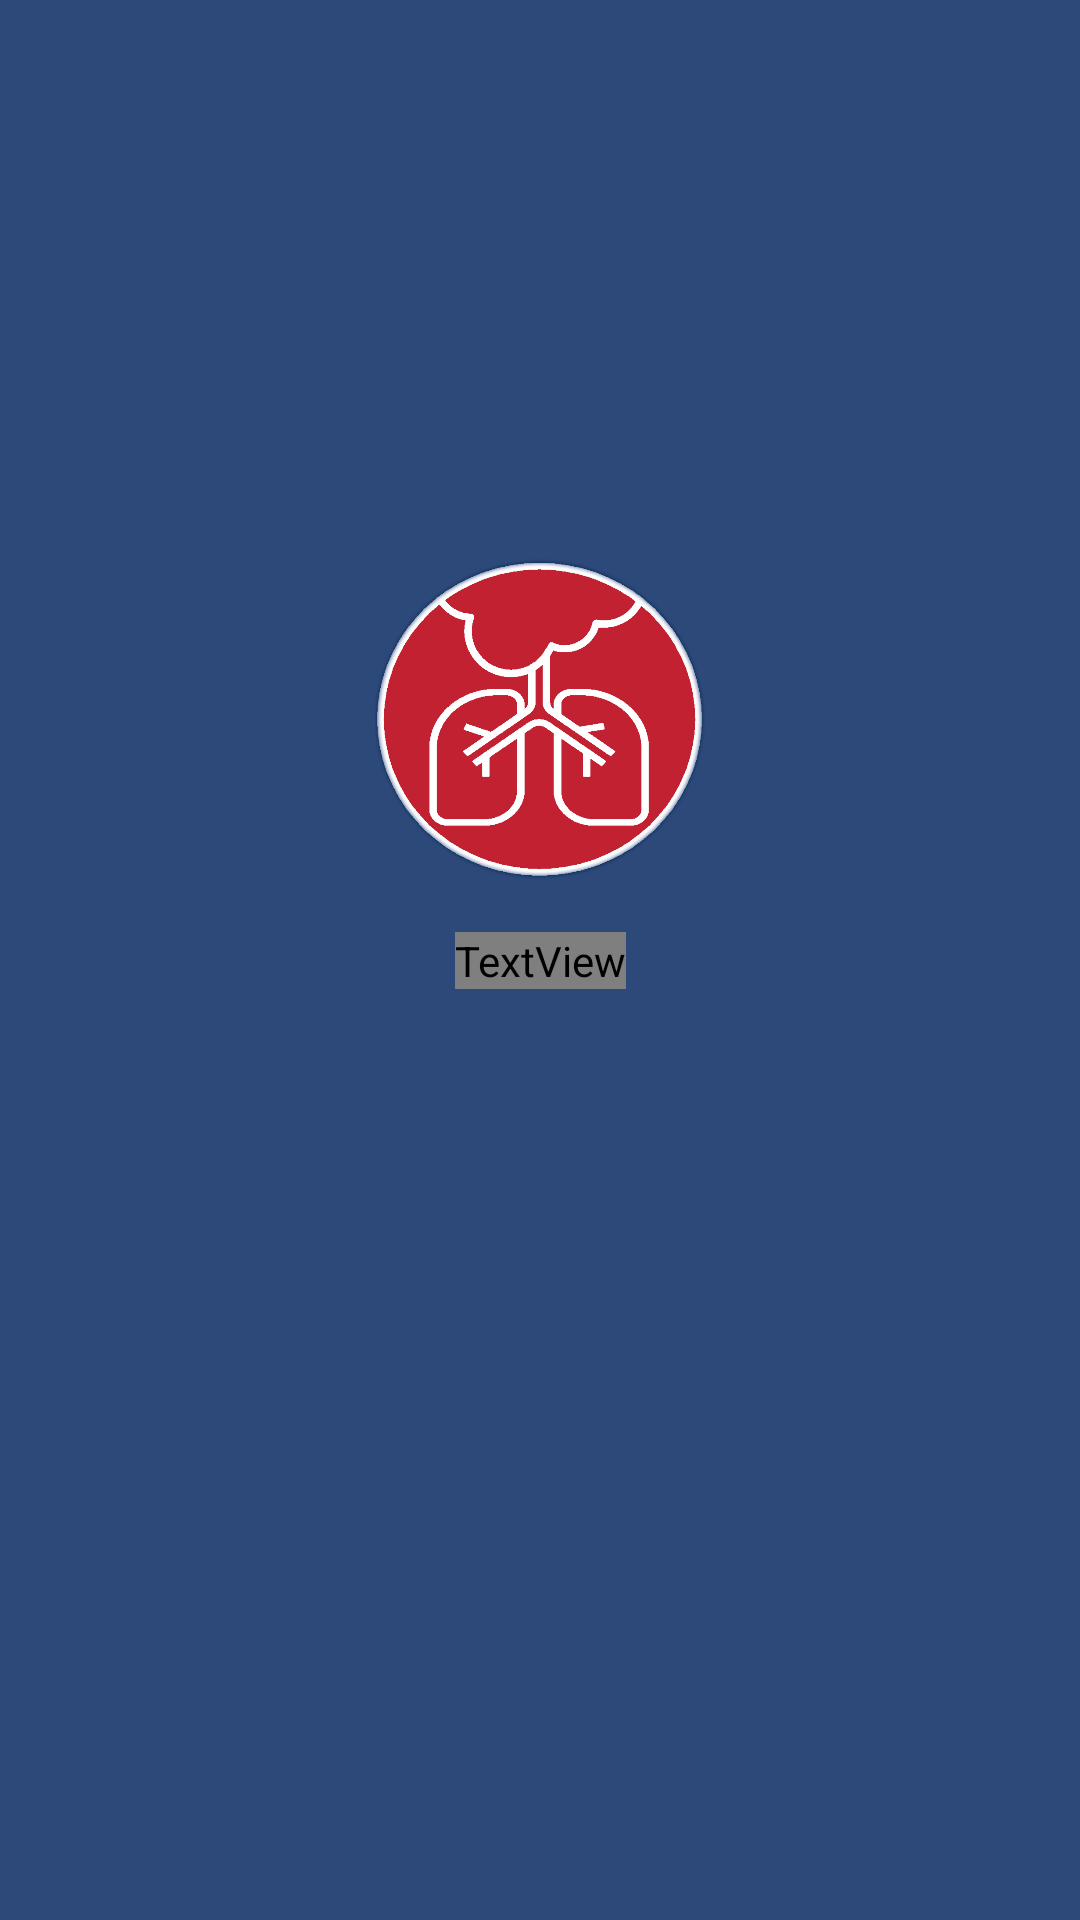

Layout XML and referenced resources for this Android screen:
<!-- AndroidManifest.xml: application theme MyTheme -->
<!-- res/layout/activity_misplash.xml -->
<?xml version="1.0" encoding="utf-8"?>
<androidx.constraintlayout.widget.ConstraintLayout xmlns:android="http://schemas.android.com/apk/res/android"
    xmlns:app="http://schemas.android.com/apk/res-auto"
    xmlns:tools="http://schemas.android.com/tools"
    android:layout_width="match_parent"
    android:layout_height="match_parent"
    android:background="@color/colorPantone2020"
    tools:context=".misplash">


    <ImageView
        android:id="@+id/imageView"
        android:layout_width="110dp"
        android:layout_height="110dp"
        android:src="@drawable/logazo2"
        app:layout_constraintBottom_toTopOf="@+id/textView"
        app:layout_constraintEnd_toEndOf="parent"
        app:layout_constraintStart_toStartOf="parent"
        android:layout_marginBottom="16dp"
        />

    <TextView
        android:id="@+id/textView"
        android:layout_width="wrap_content"
        android:layout_height="wrap_content"
        android:fontFamily="@font/adam"
        android:text="Breath Madrid"
        android:textColor="@android:color/white"
        android:textSize="24sp"
        android:textStyle="bold"
        app:layout_constraintBottom_toBottomOf="parent"
        app:layout_constraintEnd_toEndOf="parent"
        app:layout_constraintStart_toStartOf="parent"
        app:layout_constraintTop_toTopOf="parent" />

</androidx.constraintlayout.widget.ConstraintLayout>
<!-- resources referenced by this layout -->
<resources>
  <color name="colorPantone2020">#2c497a</color>
  <!-- drawable logazo2: png bitmap (drawable, 110462 bytes) -->
  <style name="MyTheme" parent="AppTheme">
          <item name="colorPrimary">@color/colorPantone2020</item>
      </style>
  <style name="AppTheme" parent="Theme.AppCompat.Light.DarkActionBar">
          
          <item name="colorPrimary">@color/colorPrimary</item>
          <item name="colorPrimaryDark">@color/colorPrimaryDark</item>
          <item name="colorAccent">@color/colorAccent</item>
      </style>
  <color name="colorPrimary">#008577</color>
  <color name="colorPrimaryDark">#00574B</color>
  <color name="colorAccent">#D81B60</color>
</resources>
